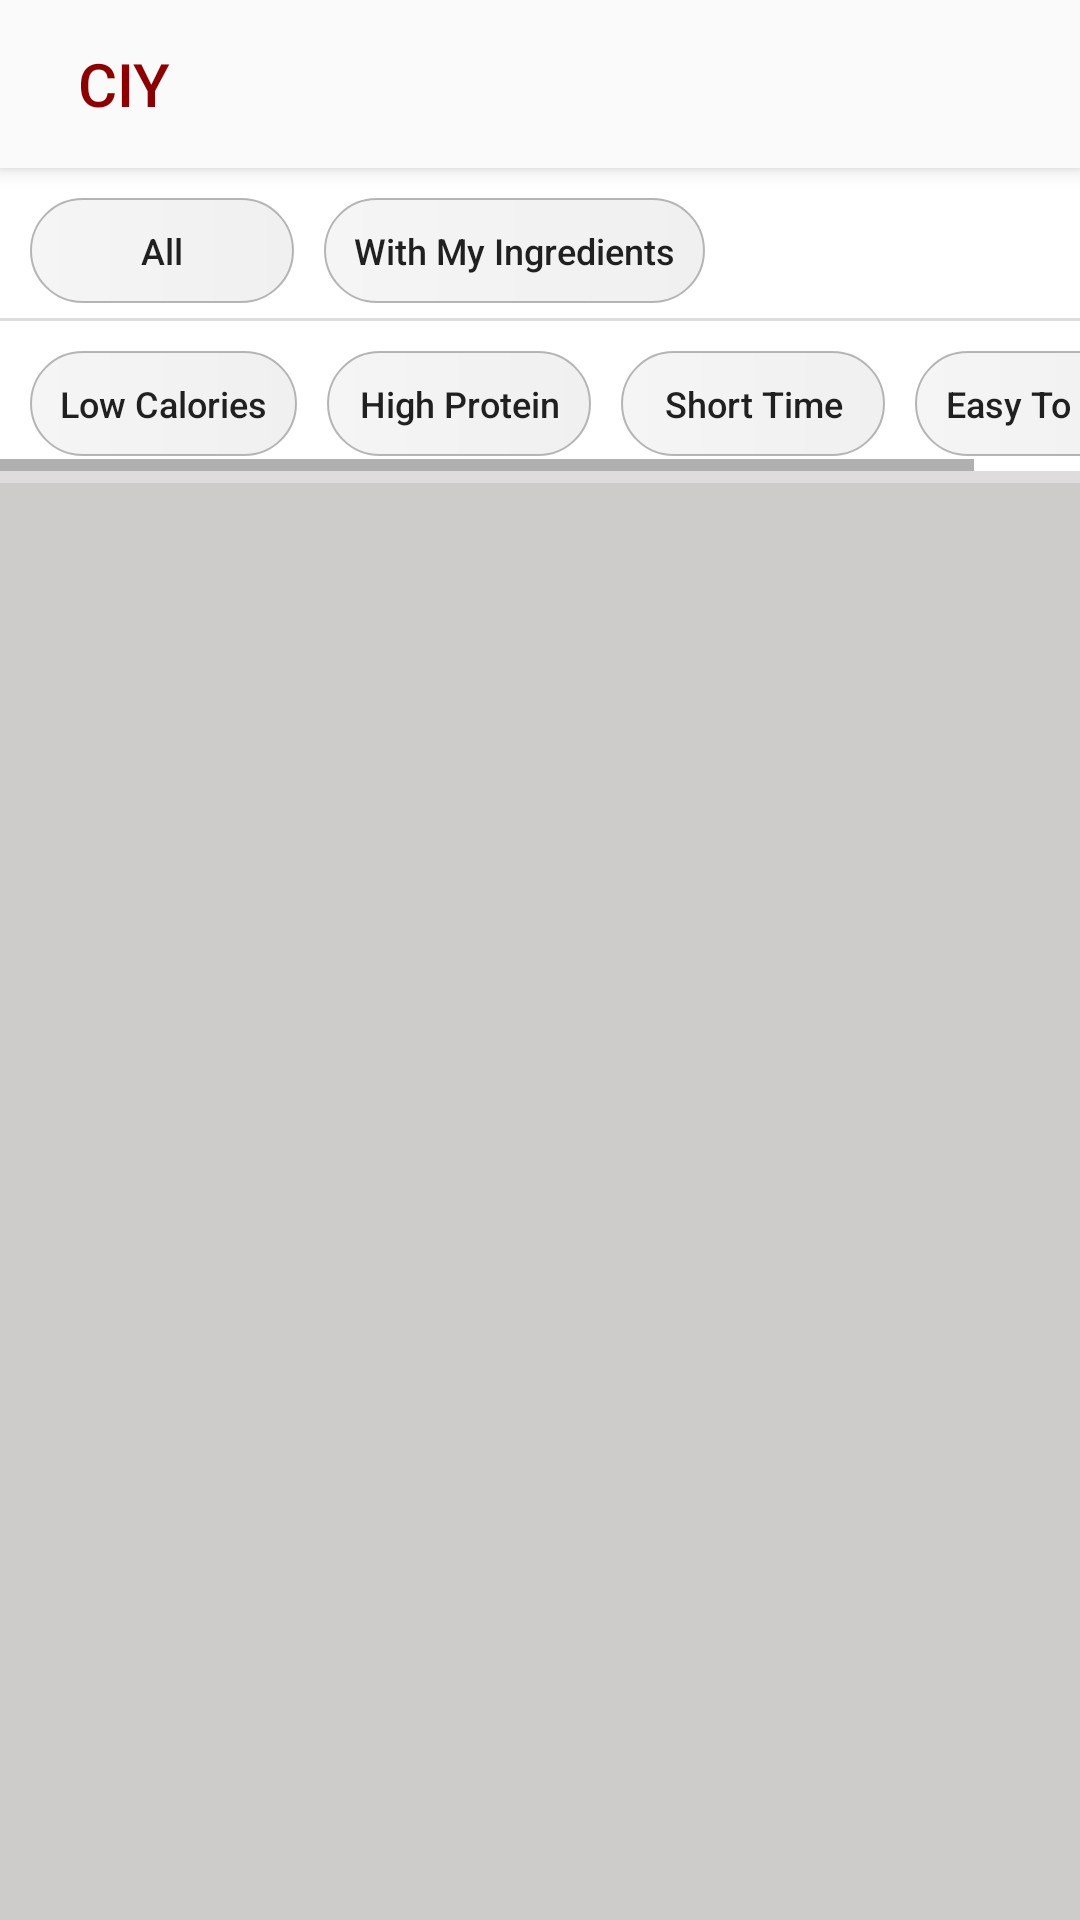

Here is an Android app screen rendered from its layout file. Give the layout XML and the strings, colors and styles it references.
<!-- AndroidManifest.xml: activity theme SearchAppTheme -->
<!-- res/layout/activity_search_recipe.xml -->
<?xml version="1.0" encoding="utf-8"?>
<androidx.coordinatorlayout.widget.CoordinatorLayout xmlns:android="http://schemas.android.com/apk/res/android"
    xmlns:app="http://schemas.android.com/apk/res-auto"
    xmlns:tools="http://schemas.android.com/tools"
    android:id="@+id/home_layout"
    android:layout_width="match_parent"
    android:layout_height="match_parent"
    android:background="#72B9B6B6"
    tools:context=".SearchRecipeActivity">

    <RelativeLayout
        android:layout_width="match_parent"
        android:layout_height="match_parent">


        <androidx.recyclerview.widget.RecyclerView
            android:id="@+id/searchRecyclerView"
            android:layout_width="match_parent"
            android:layout_height="match_parent"
            android:layout_below="@id/divider"
            android:layout_marginTop="2dp"
            android:background="#72B9B6B6"
            android:scrollbars="vertical" />

        <LinearLayout
            android:id="@+id/filterStructure"
            android:layout_width="match_parent"
            android:layout_height="wrap_content"

            android:layout_below="@+id/searchToolbar"
            android:orientation="vertical">

            <HorizontalScrollView
                android:id="@+id/orderFilters"
                android:layout_width="match_parent"
                android:layout_height="wrap_content"
                android:fillViewport="true">

                <LinearLayout
                    android:id="@+id/filterLayout"
                    android:layout_width="wrap_content"
                    android:layout_height="50dp"
                    android:background="@color/white"
                    android:orientation="horizontal">

                    <Button
                        android:id="@+id/filterByAll"
                        android:layout_width="wrap_content"
                        android:layout_height="35dp"
                        android:layout_marginStart="10dp"
                        android:layout_marginTop="10dp"
                        android:background="@drawable/filter_button_unpressed"
                        android:foreground="@drawable/ripple"
                        android:text="All"
                        android:textAllCaps="false"
                        android:textSize="12sp" />

                    <Button
                        android:id="@+id/filterByIngredients"
                        android:layout_width="wrap_content"
                        android:layout_height="35dp"
                        android:layout_marginStart="10dp"
                        android:layout_marginTop="10dp"
                        android:background="@drawable/filter_button_unpressed"
                        android:foreground="@drawable/ripple"
                        android:paddingStart="10dp"
                        android:paddingEnd="10dp"
                        android:text="With My Ingredients"
                        android:textAllCaps="false"
                        android:textSize="12sp" />
                </LinearLayout>
            </HorizontalScrollView>

            <View
                android:id="@+id/divider2"
                android:layout_width="match_parent"
                android:layout_height="1dp"
                android:background="@drawable/toolbar_dropshadow" />

            <HorizontalScrollView
                android:id="@+id/filters"
                android:layout_width="match_parent"
                android:layout_height="wrap_content"
                android:fillViewport="true">

                <LinearLayout
                    android:id="@+id/filterLayout2"
                    android:layout_width="wrap_content"
                    android:layout_height="50dp"
                    android:background="@color/white"
                    android:orientation="horizontal">

                    <Button
                        android:id="@+id/filterLowCalories"
                        android:layout_width="wrap_content"
                        android:layout_height="35dp"
                        android:layout_marginStart="10dp"
                        android:layout_marginTop="10dp"
                        android:background="@drawable/filter_button_unpressed"
                        android:foreground="@drawable/ripple"
                        android:paddingStart="10dp"
                        android:paddingEnd="10dp"
                        android:text="Low Calories"
                        android:textAllCaps="false"
                        android:textSize="12sp" />

                    <Button
                        android:id="@+id/filterHighProtein"
                        android:layout_width="wrap_content"
                        android:layout_height="35dp"
                        android:layout_marginStart="10dp"
                        android:layout_marginTop="10dp"
                        android:background="@drawable/filter_button_unpressed"
                        android:foreground="@drawable/ripple"
                        android:paddingStart="10dp"
                        android:paddingEnd="10dp"
                        android:text="High Protein"
                        android:textAllCaps="false"
                        android:textSize="12sp" />

                    <Button
                        android:id="@+id/filterByTime"
                        android:layout_width="wrap_content"
                        android:layout_height="35dp"
                        android:layout_marginStart="10dp"
                        android:layout_marginTop="10dp"
                        android:background="@drawable/filter_button_unpressed"
                        android:foreground="@drawable/ripple"
                        android:paddingStart="10dp"
                        android:paddingEnd="10dp"
                        android:text="Short Time"
                        android:textAllCaps="false"
                        android:textSize="12sp" />

                    <Button
                        android:id="@+id/filterByDifficult"
                        android:layout_width="wrap_content"
                        android:layout_height="35dp"
                        android:layout_marginStart="10dp"
                        android:layout_marginTop="10dp"
                        android:background="@drawable/filter_button_unpressed"
                        android:foreground="@drawable/ripple"
                        android:paddingStart="10dp"
                        android:paddingEnd="10dp"
                        android:text="Easy To Make"
                        android:textAllCaps="false"
                        android:textSize="12sp" />
                </LinearLayout>
            </HorizontalScrollView>
        </LinearLayout>

        <View
            android:id="@+id/divider"
            android:layout_width="match_parent"
            android:layout_height="2dp"
            android:layout_below="@id/filterStructure"
            android:background="@drawable/toolbar_dropshadow" />


        <androidx.appcompat.widget.Toolbar
            android:id="@+id/searchToolbar"
            android:layout_width="match_parent"
            android:layout_height="?attr/actionBarSize"
            android:background="?android:attr/windowBackground"
            android:elevation="4dp"
            app:layout_scrollFlags="scroll|enterAlways"
            app:popupTheme="@style/ThemeOverlay.AppCompat.Light"
            app:title="  CIY" />
    </RelativeLayout>


</androidx.coordinatorlayout.widget.CoordinatorLayout>
<!-- resources referenced by this layout -->
<resources>
  <color name="white">#FFFFFF</color>
  <!-- drawable filter_button_unpressed (drawable-xxxhdpi) -->
  <?xml version="1.0" encoding="utf-8"?>
  <shape xmlns:android="http://schemas.android.com/apk/res/android"
      android:shape="rectangle">
      <gradient
          android:endColor="#F1F0F0"
          android:gradientRadius="90dp"
          android:startColor="#F5F5F5"
          android:type="linear" />
      <corners android:radius="50dp" />
  
      <stroke
          android:width="0.5dp"
          android:color="#C8A3A3A3" />
  
  </shape>
  <!-- drawable ripple (drawable-xxxhdpi) -->
  <?xml version="1.0" encoding="utf-8"?>
  <ripple xmlns:android="http://schemas.android.com/apk/res/android"
      android:bottomLeftRadius="10dp"
      android:bottomRightRadius="10dp"
      android:color="#C0C0C0">
      <item
          android:id="@android:id/mask"
          android:gravity="center">
  
          <shape android:shape="rectangle">
              <solid android:color="#C0C0C0" />
              <corners android:radius="50dp" />
          </shape>
  
  
      </item>
  </ripple>
  <style name="SearchAppTheme" parent="Theme.AppCompat.Light.NoActionBar">
          <item name="colorPrimary">@color/white</item>
          <item name="colorPrimaryDark">@color/gray</item>
          <item name="colorAccent">@color/dark_gray</item>
          <item name="titleTextColor">@color/dark_red</item>
      </style>
  <color name="gray">#808080</color>
  <color name="dark_gray">#A9A9A9</color>
  <color name="dark_red">#8B0000</color>
</resources>
